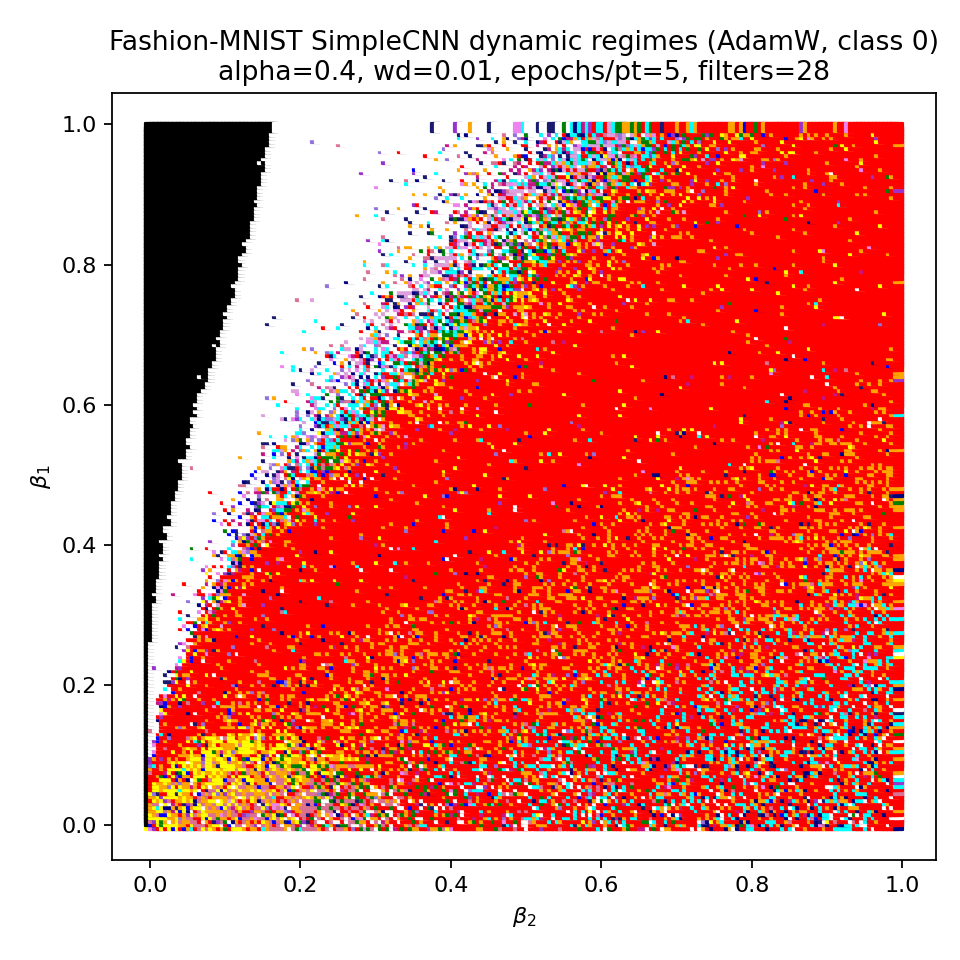

Values plotted in this chart, from the file beside it:
beta1, beta2, color
0.0, 0.0, yellow
0.0, 0.005, violet
0.0, 0.01, #9932CC
0.0, 0.015, red
0.0, 0.02, yellow
0.0, 0.025, red
0.0, 0.03, yellow
0.0, 0.035, blue
0.0, 0.04, yellow
0.0, 0.045, red
0.0, 0.05, blue
0.0, 0.055, orange
0.0, 0.06, cyan
0.0, 0.065, red
0.0, 0.07, #DB7093
0.0, 0.075, yellow
0.0, 0.08, #DB7093
0.0, 0.085, yellow
0.0, 0.09, orange
0.0, 0.095, red
0.0, 0.1, orange
0.0, 0.105, green
0.0, 0.11, red
0.0, 0.115, yellow
0.0, 0.12, yellow
0.0, 0.125, yellow
0.0, 0.13, orange
0.0, 0.135, red
0.0, 0.14, orange
0.0, 0.145, orange
0.0, 0.15, red
0.0, 0.155, cyan
0.0, 0.16, orange
0.0, 0.165, #DB7093
0.0, 0.17, #DB7093
0.0, 0.175, #DB7093
0.0, 0.18, #DB7093
0.0, 0.185, orange
0.0, 0.19, white
0.0, 0.195, #DB7093
0.0, 0.2, green
0.0, 0.205, cyan
0.0, 0.21, #DB7093
0.0, 0.215, #DB7093
0.0, 0.22, #DB7093
0.0, 0.225, #DB7093
0.0, 0.23, orange
0.0, 0.235, red
0.0, 0.24, #DB7093
0.0, 0.245, white
0.0, 0.25, red
0.0, 0.255, #DB7093
0.0, 0.26, #DB7093
0.0, 0.265, orange
0.0, 0.27, red
0.0, 0.275, #9370DB
0.0, 0.28, red
0.0, 0.285, green
0.0, 0.29, violet
0.0, 0.295, green
... 39,940 more rows
